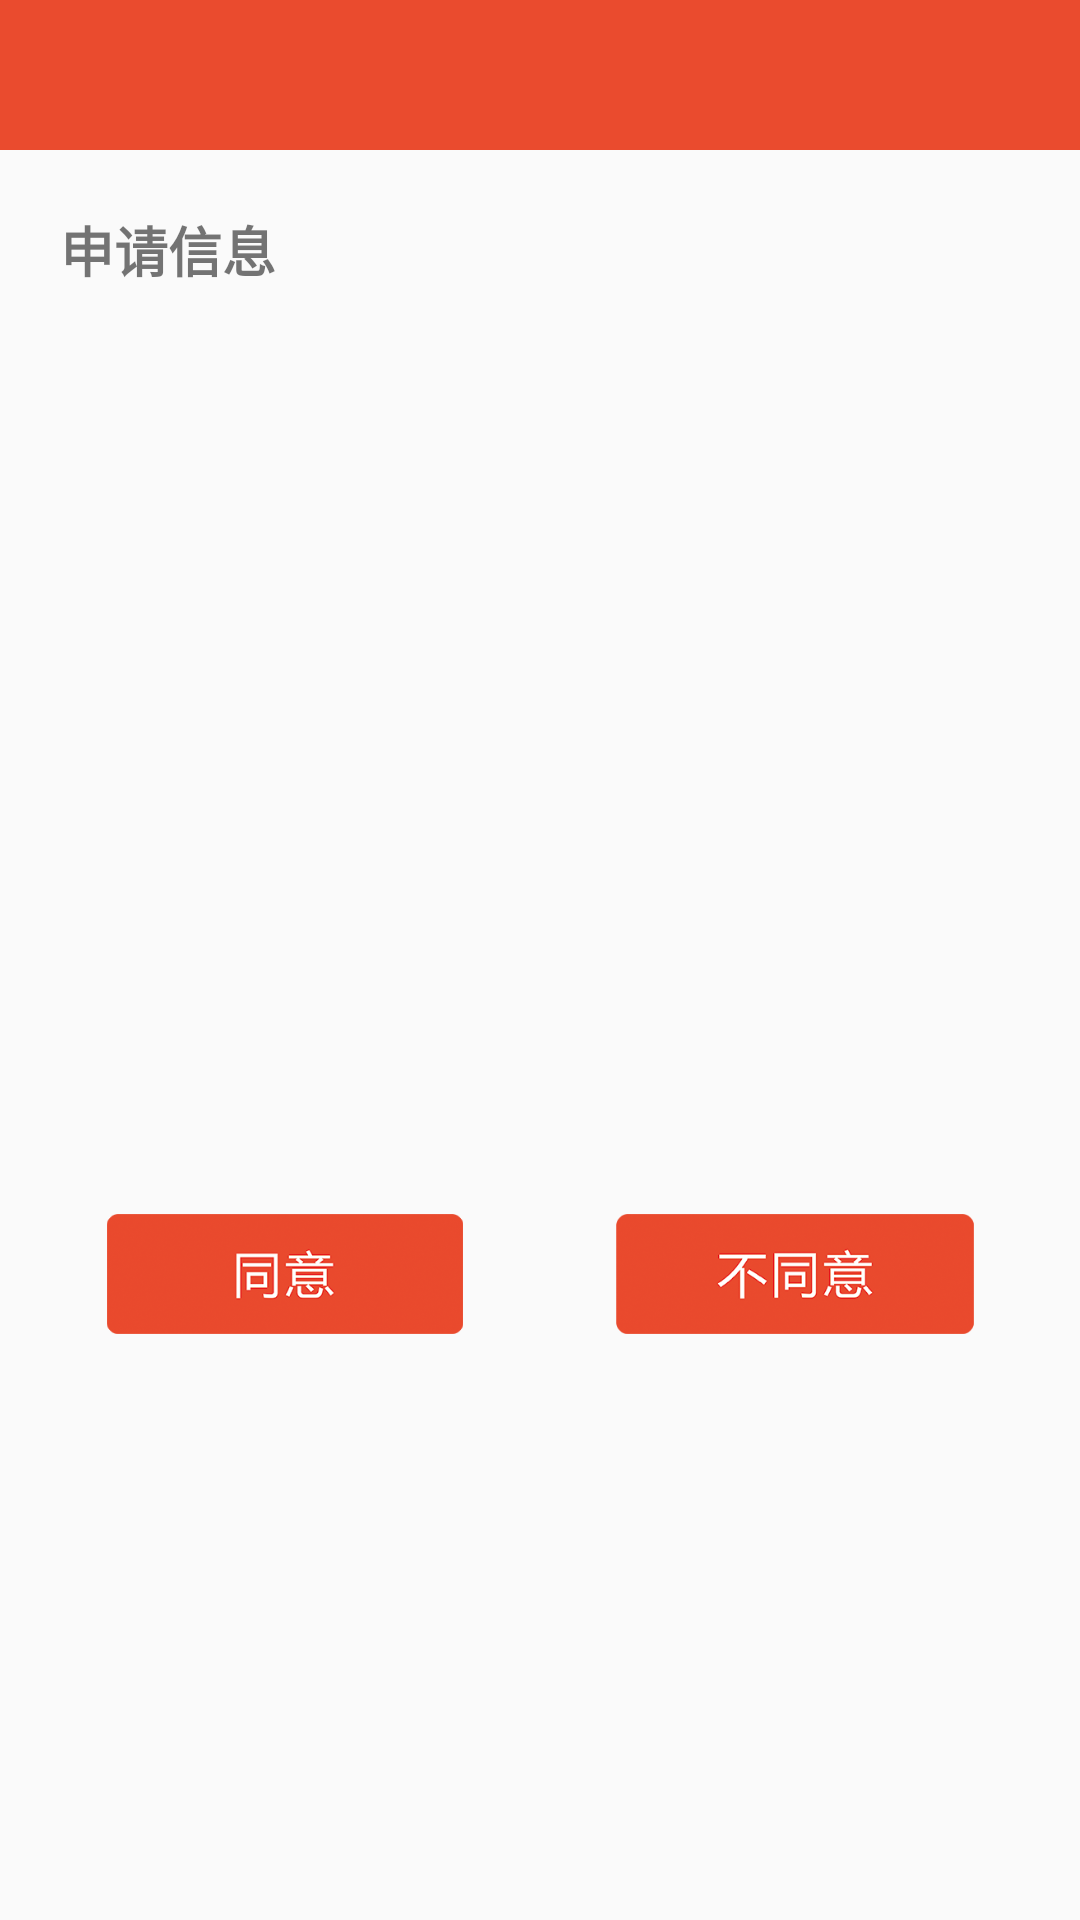

The Android layout XML behind this screen, and the referenced resources:
<!-- AndroidManifest.xml: application theme Theme.AppCompat.Light.NoActionBar -->
<!-- res/layout/activity_ask_for_leave_detail.xml -->
<?xml version="1.0" encoding="utf-8"?>
<LinearLayout xmlns:android="http://schemas.android.com/apk/res/android"
    android:layout_width="match_parent"
    android:layout_height="match_parent"
    android:orientation="vertical">

    <include layout="@layout/toolbar" />

    <LinearLayout
        android:layout_width="match_parent"
        android:layout_height="match_parent"
        android:layout_marginEnd="20dp"
        android:layout_marginStart="20dp"
        android:orientation="vertical">

        <TextView
            android:layout_width="wrap_content"
            android:layout_height="wrap_content"
            android:layout_marginTop="20dp"
            android:text="申请信息"
            android:textSize="18sp"
            android:textStyle="bold" />

        <TextView
            android:id="@+id/leave_apply_detail_user_name"
            android:layout_width="wrap_content"
            android:layout_height="wrap_content"
            android:layout_marginTop="20dp"
            android:textSize="16sp" />

        <TextView
            android:id="@+id/leave_apply_detail_type_name"
            android:layout_width="wrap_content"
            android:layout_height="wrap_content"
            android:layout_marginTop="20dp"
            android:textSize="16sp" />

        <TextView
            android:id="@+id/leave_apply_detail_during_time"
            android:layout_width="wrap_content"
            android:layout_height="wrap_content"
            android:layout_marginTop="20dp"
            android:textSize="16sp" />

        <TextView
            android:id="@+id/leave_apply_detail_user_approver"
            android:layout_width="wrap_content"
            android:layout_height="wrap_content"
            android:layout_marginTop="20dp"
            android:textSize="16sp" />

        <TextView
            android:id="@+id/leave_apply_detail_reason"
            android:layout_width="wrap_content"
            android:layout_height="wrap_content"
            android:layout_marginTop="20dp"
            android:textSize="16sp" />

        <android.support.v7.widget.RecyclerView
            android:id="@+id/apply_detail_recyclerView"
            android:layout_width="match_parent"
            android:layout_height="wrap_content"
            android:layout_marginTop="50dp" />

        <LinearLayout
            android:visibility="visible"
            android:id="@+id/approve_ll"
            android:layout_width="match_parent"
            android:layout_height="wrap_content"
            android:layout_marginTop="50dp"
            android:gravity="center_horizontal"
            android:orientation="horizontal">

            <ImageView
                android:id="@+id/leave_apply_agree_img"
                android:layout_width="120dp"
                android:layout_height="40dp"
                android:clickable="true"
                android:src="@mipmap/car_apply_agree" />

            <ImageView
                android:id="@+id/leave_apply_agree_refuse"
                android:layout_width="120dp"
                android:layout_height="40dp"
                android:layout_marginLeft="50dp"
                android:clickable="true"
                android:src="@mipmap/car_apply_refuse" />


        </LinearLayout>

    </LinearLayout>
</LinearLayout>
<!-- res/layout/toolbar.xml (included above) -->
<?xml version="1.0" encoding="utf-8"?>
<FrameLayout xmlns:android="http://schemas.android.com/apk/res/android"
    android:layout_width="match_parent"
    android:layout_height="50dp">

    <android.support.v7.widget.Toolbar
        android:id="@+id/toolbar"
        android:layout_width="match_parent"
        android:layout_height="50dp"
        android:background="@color/color_ea4b2e"
        android:fitsSystemWindows="true"
        android:minHeight="?attr/actionBarSize"
        android:popupTheme="@style/ThemeOverlay.AppCompat.Light"
        android:theme="@style/ThemeOverlay.AppCompat.Dark.ActionBar" />

    <RelativeLayout
        android:layout_width="match_parent"
        android:layout_height="50dp">

        <TextView
            android:id="@+id/toolbar_left_tv"
            android:layout_width="wrap_content"
            android:layout_height="wrap_content"
            android:layout_alignParentLeft="true"
            android:layout_centerVertical="true"
            android:clickable="true"
            android:padding="5dp"
            android:textColor="@color/color_ffffff"
            android:visibility="gone" />

        <TextView
            android:id="@+id/toolbar_title"
            android:layout_width="match_parent"
            android:layout_height="match_parent"
            android:layout_centerInParent="true"
            android:gravity="center"
            android:textColor="@android:color/white"
            android:textSize="@dimen/text_size_20" />

        <ImageView
            android:scaleType="fitCenter"
            android:id="@+id/toolBar_img_right"
            android:layout_width="wrap_content"
            android:layout_height="wrap_content"
            android:layout_alignParentRight="true"
            android:layout_centerVertical="true"
            android:layout_marginRight="2dp"
            android:clickable="true"
            android:padding="5dp" />

        <RelativeLayout
            android:id="@+id/toolbar_right_rl"
            android:layout_width="wrap_content"
            android:layout_height="40dp"
            android:layout_alignParentRight="true"
            android:layout_centerVertical="true"
            android:visibility="gone">

            <TextView
                android:id="@+id/toolbar_right_tv2"
                android:layout_width="wrap_content"
                android:layout_height="wrap_content"
                android:layout_centerVertical="true"
                android:textColor="@color/color_ffffff" />

            <TextView
                android:id="@+id/toolbar_right_tv"
                android:layout_width="wrap_content"
                android:layout_height="wrap_content"
                android:layout_centerVertical="true"
                android:layout_marginEnd="8dp"
                android:layout_marginStart="18dp"
                android:layout_toRightOf="@+id/toolbar_right_tv2"
                android:textColor="@color/color_ffffff" />
        </RelativeLayout>
    </RelativeLayout>
</FrameLayout>
<!-- resources referenced by this layout -->
<resources>
  <color name="color_ea4b2e">#ea4b2e</color>
  <color name="color_ffffff">#ffffff</color>
  <dimen name="text_size_20">20sp</dimen>
  <!-- mipmap car_apply_agree: png bitmap (mipmap-xhdpi, 41113 bytes) -->
  <!-- mipmap car_apply_refuse: png bitmap (mipmap-xhdpi, 43607 bytes) -->
</resources>
